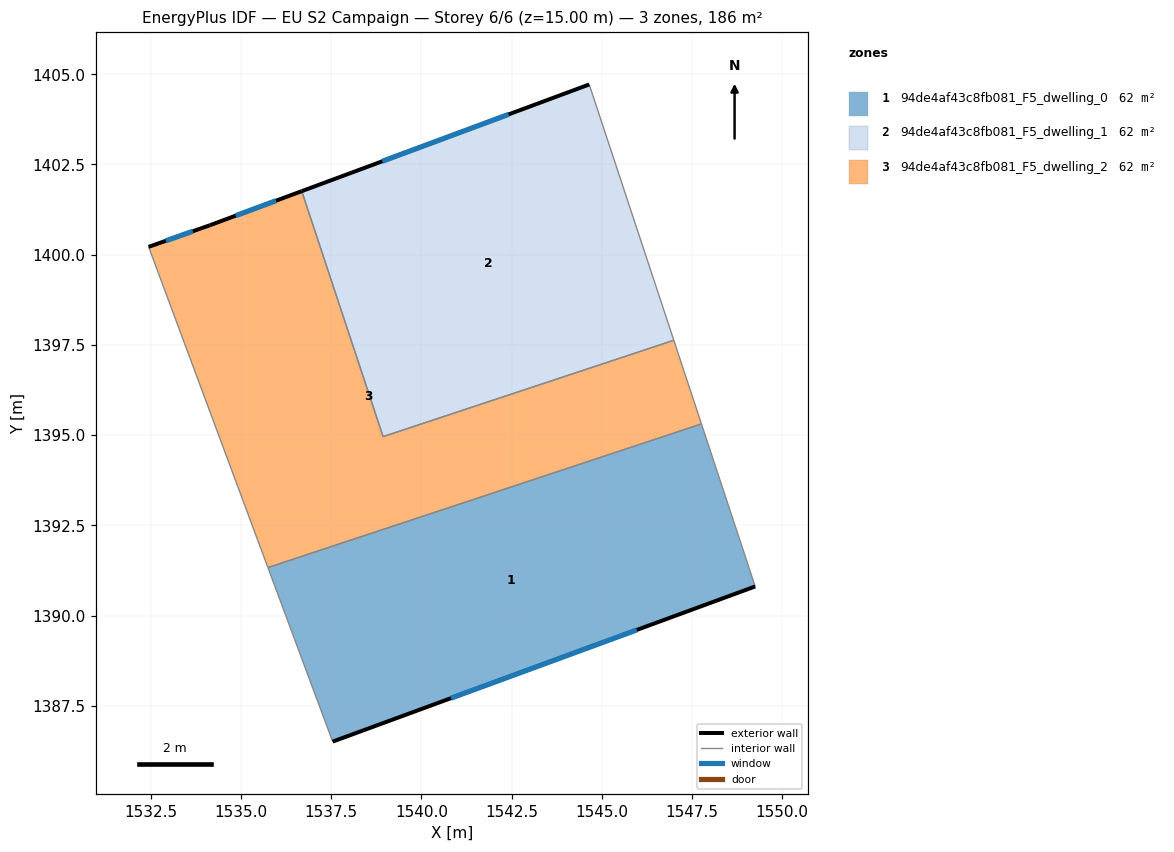
=== STOREY PLAN SPEC (per zone: floor XY polygon, exterior-wall plan segments, windows/doors) ===
zone 1: 94de4af43c8fb081_F5_dwelling_0  (62.1 m²)
  floor: (1547.76, 1395.31) (1549.25, 1390.81) (1537.54, 1386.51) (1535.75, 1391.33)
  exterior wall: (1537.54, 1386.51) – (1549.25, 1390.81)  [12.5 m]
    window: (1540.82, 1387.71) – (1545.97, 1389.60)  [7.2 m²]
  interior walls: 3
zone 2: 94de4af43c8fb081_F5_dwelling_1  (62.1 m²)
  floor: (1544.65, 1404.72) (1547.00, 1397.63) (1538.94, 1394.96) (1536.69, 1401.76)
  exterior wall: (1544.65, 1404.72) – (1536.69, 1401.76)  [8.5 m]
    window: (1542.42, 1403.89) – (1538.92, 1402.59)  [4.9 m²]
  interior walls: 3
zone 3: 94de4af43c8fb081_F5_dwelling_2  (62.1 m²)
  floor: (1547.00, 1397.63) (1547.76, 1395.31) (1535.75, 1391.33) (1532.44, 1400.22) (1534.14, 1400.82) (1536.69, 1401.76) (1538.94, 1394.96)
  exterior wall: (1534.14, 1400.82) – (1532.44, 1400.22)  [1.8 m]
    window: (1533.67, 1400.65) – (1532.92, 1400.39)  [1.0 m²]
  exterior wall: (1536.69, 1401.76) – (1534.14, 1400.82)  [2.7 m]
    window: (1535.97, 1401.50) – (1534.86, 1401.08)  [1.6 m²]
  interior walls: 5

=== DERIVED (storey summary) ===
Building: EU S2 Campaign
Storey: 6 of 6  (floor level z = 15.00 m)
Storey gross floor area: 186.3 m²
Zones on this storey: 3
  - 94de4af43c8fb081_F5_dwelling_0: floor 62.1 m²; exterior wall 12.5 m (37.4 m²); 1 window(s) 7.2 m²; WWR 19.3%
  - 94de4af43c8fb081_F5_dwelling_1: floor 62.1 m²; exterior wall 8.5 m (25.5 m²); 1 window(s) 4.9 m²; WWR 19.3%
  - 94de4af43c8fb081_F5_dwelling_2: floor 62.1 m²; exterior wall 4.5 m (13.5 m²); 2 window(s) 2.6 m²; WWR 19.3%
Zone adjacency (shared interzone walls):
  - 94de4af43c8fb081_F5_dwelling_0 ↔ 94de4af43c8fb081_F5_dwelling_2
  - 94de4af43c8fb081_F5_dwelling_1 ↔ 94de4af43c8fb081_F5_dwelling_2